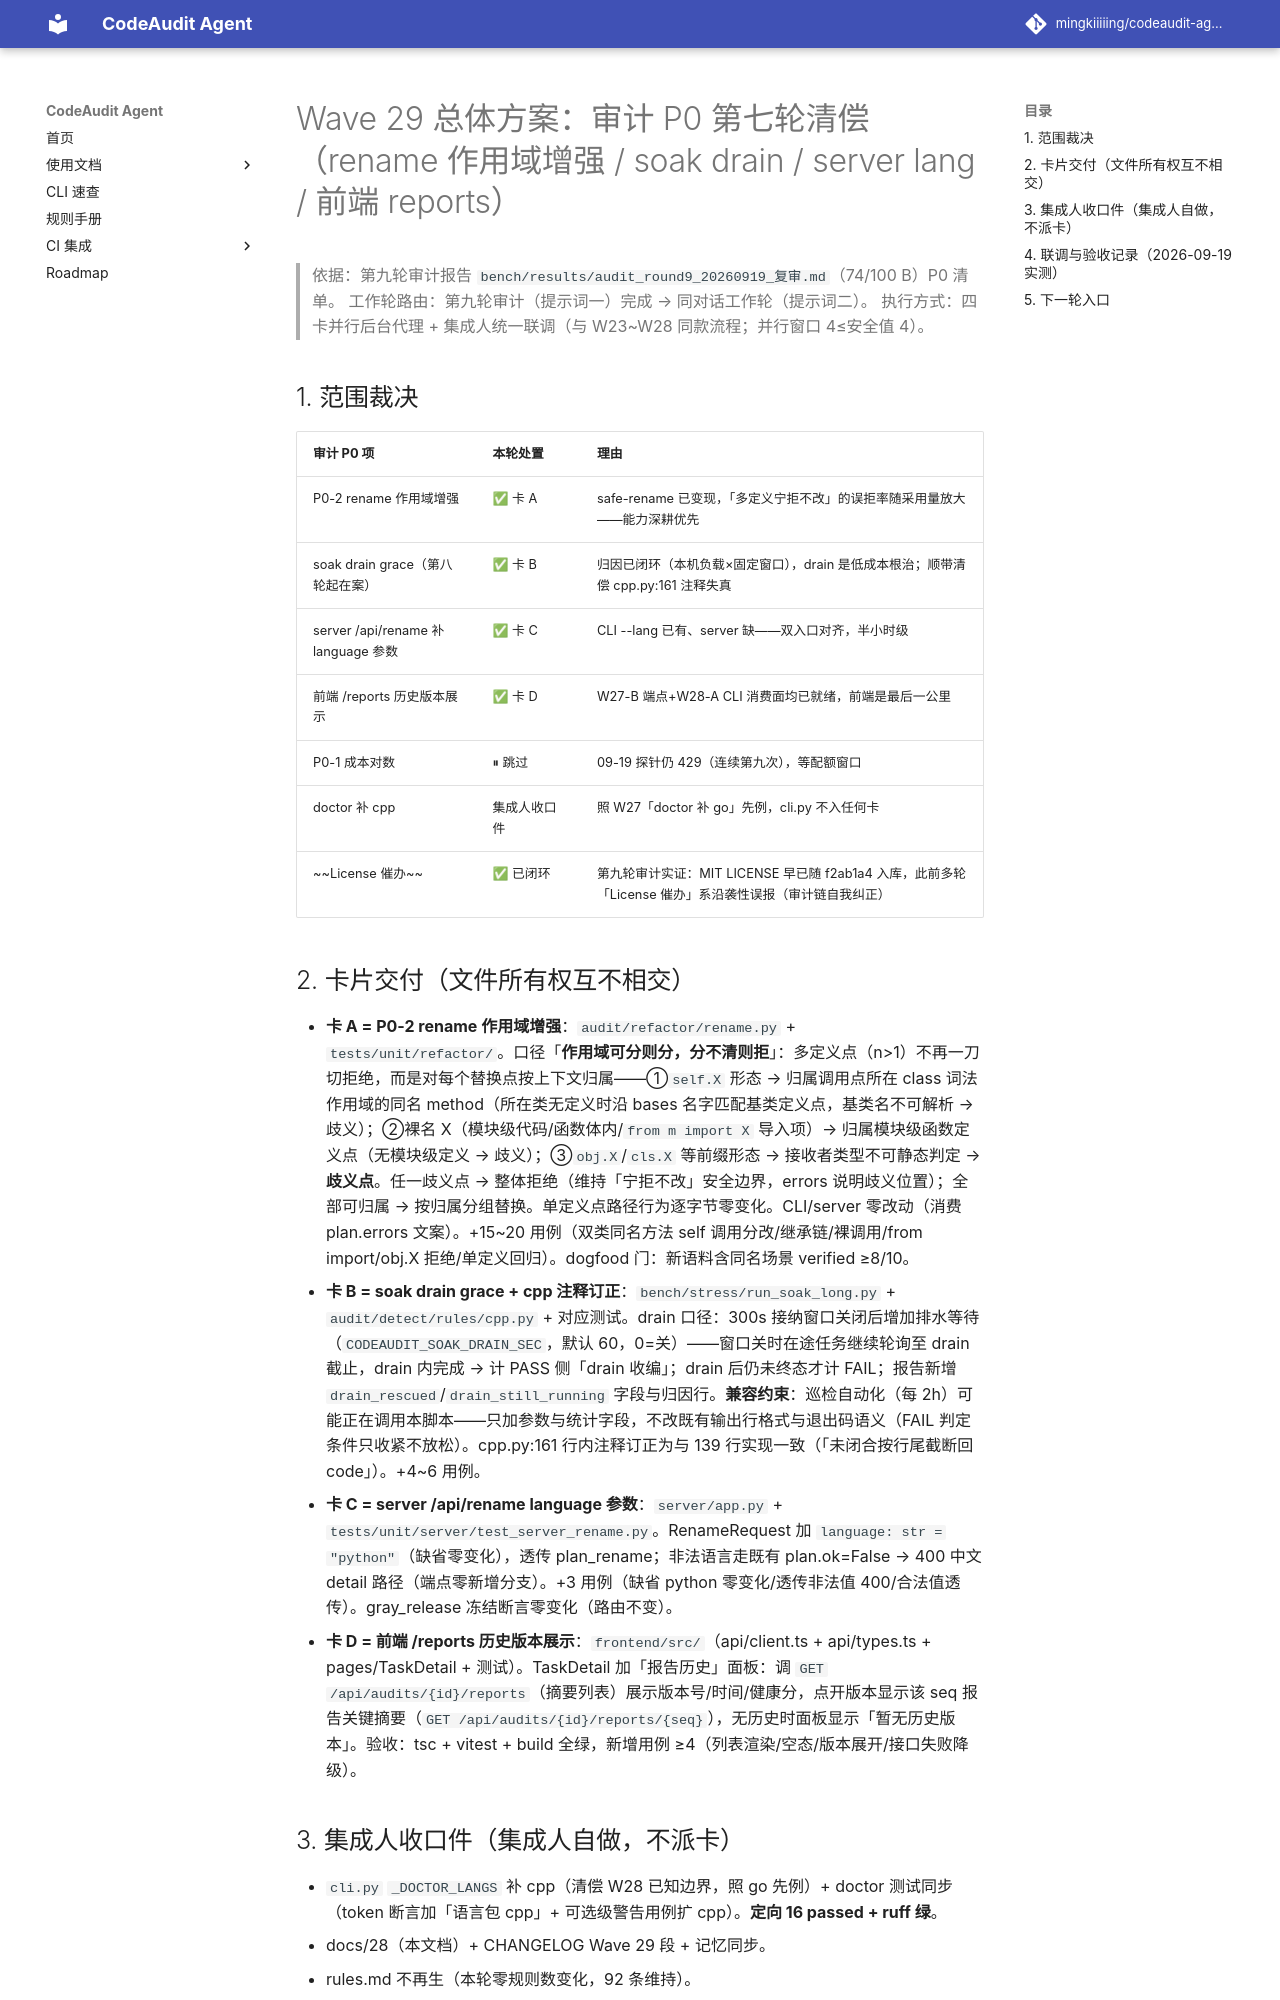

repository: mingkiiiiing/codeaudit-agent · page: design/28-Wave29总体方案-审计P0第七轮清偿-rename作用域增强与soak排水与server语言参数与前端报告历史/index.html · generator: mkdocs

# Wave 29 总体方案：审计 P0 第七轮清偿（rename 作用域增强 / soak drain / server lang / 前端 reports）

> 依据：第九轮审计报告 `bench/results/audit_round9_20260919_复审.md`（74/100 B）P0 清单。
> 工作轮路由：第九轮审计（提示词一）完成 → 同对话工作轮（提示词二）。
> 执行方式：四卡并行后台代理 + 集成人统一联调（与 W23~W28 同款流程；并行窗口 4≤安全值 4）。

## 1. 范围裁决

| 审计 P0 项 | 本轮处置 | 理由 |
|---|---|---|
| P0-2 rename 作用域增强 | ✅ 卡 A | safe-rename 已变现，「多定义宁拒不改」的误拒率随采用量放大——能力深耕优先 |
| soak drain grace（第八轮起在案） | ✅ 卡 B | 归因已闭环（本机负载×固定窗口），drain 是低成本根治；顺带清偿 cpp.py:161 注释失真 |
| server /api/rename 补 language 参数 | ✅ 卡 C | CLI --lang 已有、server 缺——双入口对齐，半小时级 |
| 前端 /reports 历史版本展示 | ✅ 卡 D | W27-B 端点+W28-A CLI 消费面均已就绪，前端是最后一公里 |
| P0-1 成本对数 | ⏸ 跳过 | 09-19 探针仍 429（连续第九次），等配额窗口 |
| doctor 补 cpp | 集成人收口件 | 照 W27「doctor 补 go」先例，cli.py 不入任何卡 |
| ~~License 催办~~ | ✅ 已闭环 | 第九轮审计实证：MIT LICENSE 早已随 f2ab1a4 入库，此前多轮「License 催办」系沿袭性误报（审计链自我纠正） |

## 2. 卡片交付（文件所有权互不相交）

- **卡 A = P0-2 rename 作用域增强**：`audit/refactor/rename.py` + `tests/unit/refactor/`。口径「**作用域可分则分，分不清则拒**」：多定义点（n>1）不再一刀切拒绝，而是对每个替换点按上下文归属——①`self.X` 形态 → 归属调用点所在 class 词法作用域的同名 method（所在类无定义时沿 bases 名字匹配基类定义点，基类名不可解析 → 歧义）；②裸名 X（模块级代码/函数体内/`from m import X` 导入项）→ 归属模块级函数定义点（无模块级定义 → 歧义）；③`obj.X`/`cls.X` 等前缀形态 → 接收者类型不可静态判定 → **歧义点**。任一歧义点 → 整体拒绝（维持「宁拒不改」安全边界，errors 说明歧义位置）；全部可归属 → 按归属分组替换。单定义点路径行为逐字节零变化。CLI/server 零改动（消费 plan.errors 文案）。+15~20 用例（双类同名方法 self 调用分改/继承链/裸调用/from import/obj.X 拒绝/单定义回归）。dogfood 门：新语料含同名场景 verified ≥8/10。
- **卡 B = soak drain grace + cpp 注释订正**：`bench/stress/run_soak_long.py` + `audit/detect/rules/cpp.py` + 对应测试。drain 口径：300s 接纳窗口关闭后增加排水等待（`CODEAUDIT_SOAK_DRAIN_SEC`，默认 60，0=关）——窗口关时在途任务继续轮询至 drain 截止，drain 内完成 → 计 PASS 侧「drain 收编」；drain 后仍未终态才计 FAIL；报告新增 `drain_rescued`/`drain_still_running` 字段与归因行。**兼容约束**：巡检自动化（每 2h）可能正在调用本脚本——只加参数与统计字段，不改既有输出行格式与退出码语义（FAIL 判定条件只收紧不放松）。cpp.py:161 行内注释订正为与 139 行实现一致（「未闭合按行尾截断回 code」）。+4~6 用例。
- **卡 C = server /api/rename language 参数**：`server/app.py` + `tests/unit/server/test_server_rename.py`。RenameRequest 加 `language: str = "python"`（缺省零变化），透传 plan_rename；非法语言走既有 plan.ok=False → 400 中文 detail 路径（端点零新增分支）。+3 用例（缺省 python 零变化/透传非法值 400/合法值透传）。gray_release 冻结断言零变化（路由不变）。
- **卡 D = 前端 /reports 历史版本展示**：`frontend/src/`（api/client.ts + api/types.ts + pages/TaskDetail + 测试）。TaskDetail 加「报告历史」面板：调 `GET /api/audits/{id}/reports`（摘要列表）展示版本号/时间/健康分，点开版本显示该 seq 报告关键摘要（`GET /api/audits/{id}/reports/{seq}`），无历史时面板显示「暂无历史版本」。验收：tsc + vitest + build 全绿，新增用例 ≥4（列表渲染/空态/版本展开/接口失败降级）。

## 3. 集成人收口件（集成人自做，不派卡）

- `cli.py` `_DOCTOR_LANGS` 补 cpp（清偿 W28 已知边界，照 go 先例）+ doctor 测试同步（token 断言加「语言包 cpp」+ 可选级警告用例扩 cpp）。**定向 16 passed + ruff 绿**。
- docs/28（本文档）+ CHANGELOG Wave 29 段 + 记忆同步。
- rules.md 不再生（本轮零规则数变化，92 条维持）。
